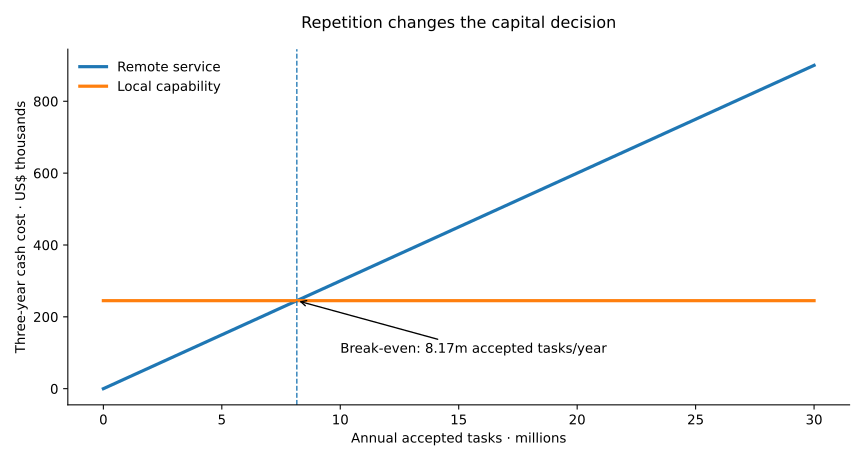

The table this chart was drawn from, first rows:
annual_tasks_million, service_three_year_usd, local_three_year_usd
0.0, 0.0, 245000
0.25, 7500, 245000
0.5, 15000, 245000
0.75, 22500, 245000
1.0, 30000, 245000
1.25, 37500, 245000
1.5, 45000, 245000
1.75, 52500, 245000
2.0, 60000, 245000
2.25, 67500, 245000
2.5, 75000, 245000
2.75, 82500, 245000
3.0, 90000, 245000
3.25, 97500, 245000
3.5, 105000, 245000
3.75, 112500, 245000
4.0, 120000, 245000
4.25, 127500, 245000
4.5, 135000, 245000
4.75, 142500, 245000
5.0, 150000, 245000
5.25, 157500, 245000
5.5, 165000, 245000
5.75, 172500, 245000
6.0, 180000, 245000
6.25, 187500, 245000
6.5, 195000, 245000
6.75, 202500, 245000
7.0, 210000, 245000
7.25, 217500, 245000
7.5, 225000, 245000
7.75, 232500, 245000
8.0, 240000, 245000
8.25, 247500, 245000
8.5, 255000, 245000
8.75, 262500, 245000
9.0, 270000, 245000
9.25, 277500, 245000
9.5, 285000, 245000
9.75, 292500, 245000
10.0, 300000, 245000
10.25, 307500, 245000
10.5, 315000, 245000
10.75, 322500, 245000
11.0, 330000, 245000
11.25, 337500, 245000
11.5, 345000, 245000
11.75, 352500, 245000
12.0, 360000, 245000
12.25, 367500, 245000
12.5, 375000, 245000
12.75, 382500, 245000
13.0, 390000, 245000
13.25, 397500, 245000
13.5, 405000, 245000
13.75, 412500, 245000
14.0, 420000, 245000
14.25, 427500, 245000
14.5, 435000, 245000
14.75, 442500, 245000
... 61 more rows
